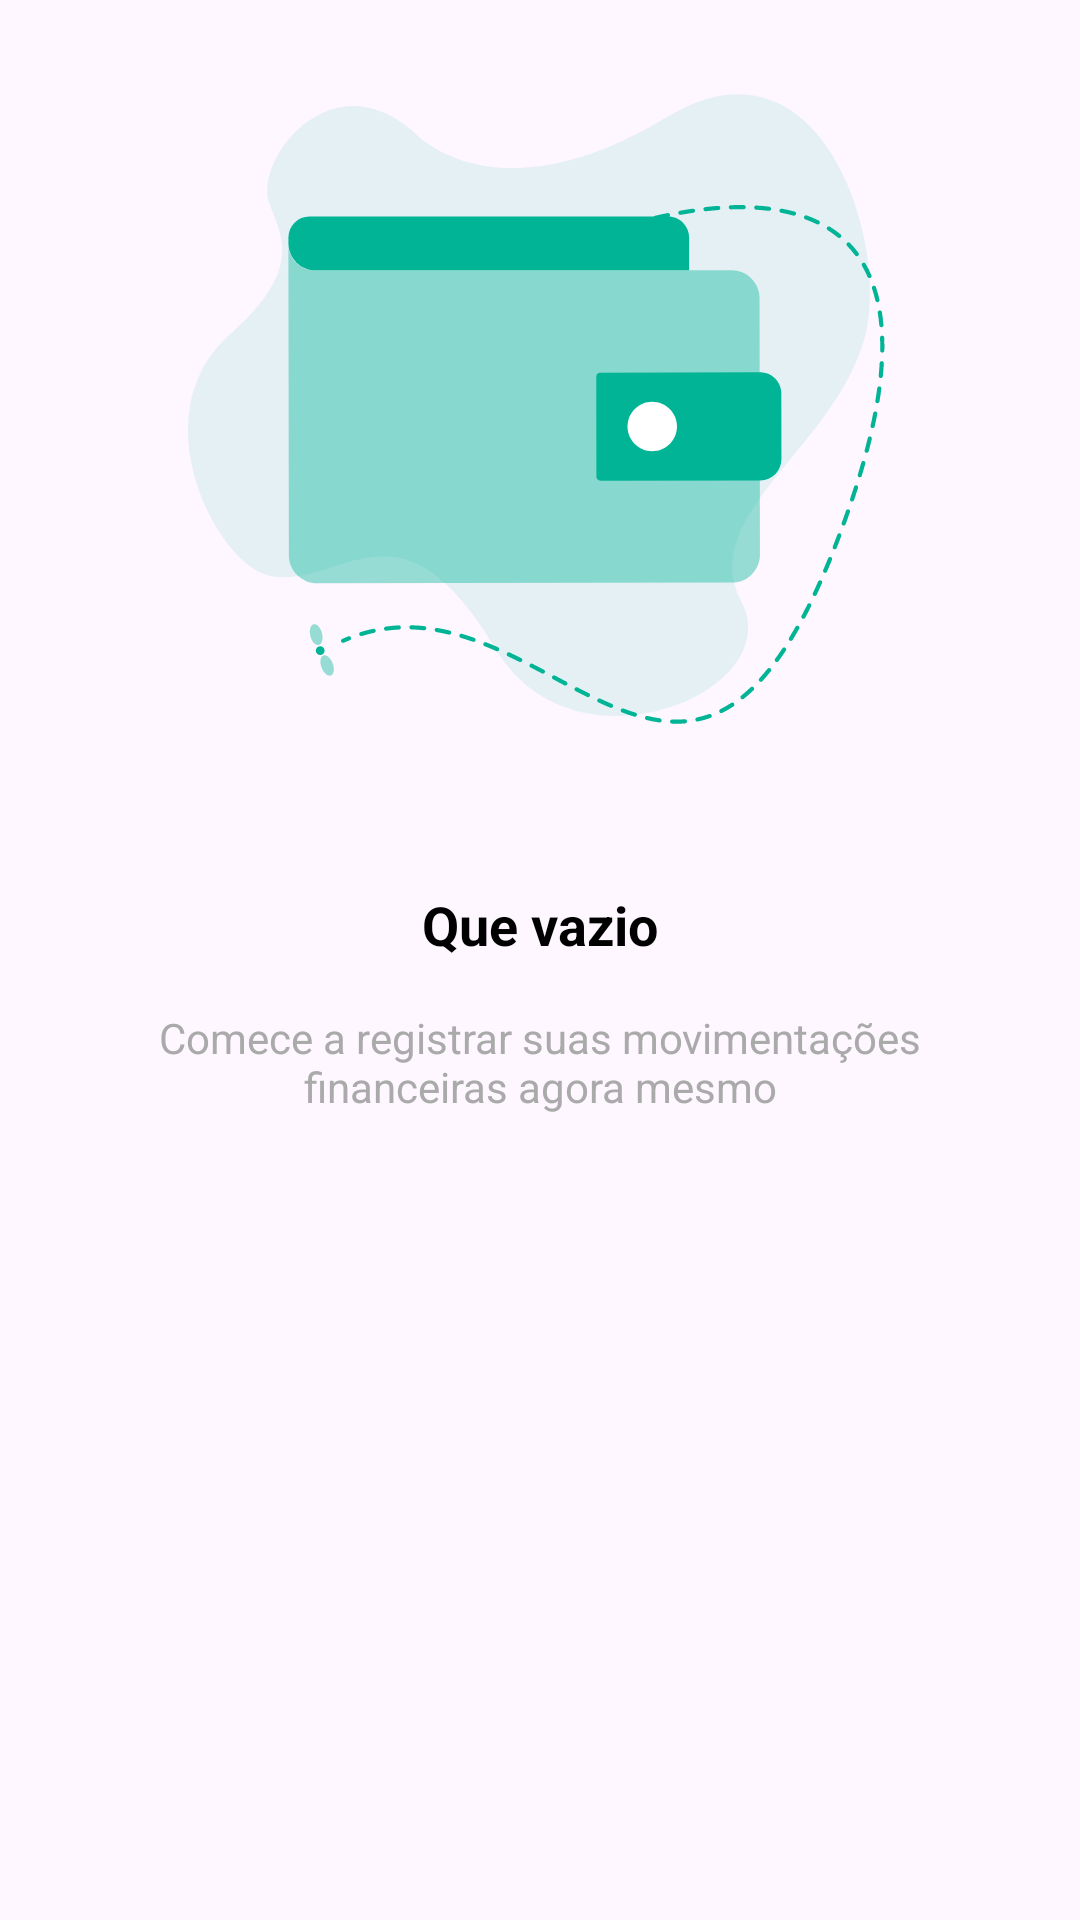

This screen was rendered from an Android layout file. Write that file and the resources it references.
<!-- AndroidManifest.xml: application theme Theme.MeusGastos -->
<!-- res/layout/empty_state.xml -->
<?xml version="1.0" encoding="utf-8"?>
<androidx.constraintlayout.widget.ConstraintLayout xmlns:android="http://schemas.android.com/apk/res/android"
    xmlns:app="http://schemas.android.com/apk/res-auto"
    android:id="@+id/empty_state_layout"
    android:layout_width="match_parent"
    android:layout_height="match_parent"
    android:background="@android:color/transparent"
    android:paddingHorizontal="32dp"

    >

    <ImageView
        android:id="@+id/empty_state_image"
        android:layout_width="wrap_content"
        android:layout_height="wrap_content"
        android:layout_centerHorizontal="true"
        android:contentDescription="@string/emptyStateImageDescription"
        android:src="@drawable/empty"
        app:layout_constraintEnd_toEndOf="parent"
        app:layout_constraintStart_toStartOf="parent"
        app:layout_constraintTop_toTopOf="parent" />

        
    <TextView
        android:id="@+id/empty_state_title"
        android:layout_width="wrap_content"
        android:layout_height="wrap_content"
        android:layout_below="@id/empty_state_image"
        android:layout_centerHorizontal="true"
        android:layout_marginTop="16dp"
        android:text="@string/emptyStateTitle"
        android:textColor="@android:color/black"
        android:textSize="18sp"
        android:textStyle="bold"
        app:layout_constraintEnd_toEndOf="@+id/empty_state_image"
        app:layout_constraintStart_toStartOf="@+id/empty_state_image"
        app:layout_constraintTop_toBottomOf="@+id/empty_state_image" />

        
    <TextView
        android:id="@+id/empty_state_description"
        android:layout_width="wrap_content"
        android:layout_height="wrap_content"
        android:layout_below="@id/empty_state_title"
        android:layout_centerHorizontal="true"
        android:layout_marginTop="16dp"
        android:gravity="center"
        android:text="@string/emptyStateDescription"
        android:textColor="@android:color/darker_gray"
        android:textSize="14sp"
        app:layout_constraintEnd_toEndOf="@+id/empty_state_image"
        app:layout_constraintStart_toStartOf="@+id/empty_state_image"
        app:layout_constraintTop_toBottomOf="@+id/empty_state_title" />

</androidx.constraintlayout.widget.ConstraintLayout>
<!-- resources referenced by this layout -->
<resources>
  <!-- drawable empty: vector/xml drawable (drawable, 30484 chars, omitted) -->
  <string name="emptyStateDescription">Comece a registrar suas movimentações financeiras agora mesmo</string>
  <string name="emptyStateImageDescription">Imagem de uma lista vazia</string>
  <string name="emptyStateTitle">Que vazio</string>
  <style name="Theme.MeusGastos" parent="Base.Theme.MeusGastos" />
  <style name="Base.Theme.MeusGastos" parent="Theme.Material3.DayNight.NoActionBar">
          
          <item name="colorPrimary">@color/primary</item>
      </style>
  <color name="primary">#2A7C76</color>
</resources>
